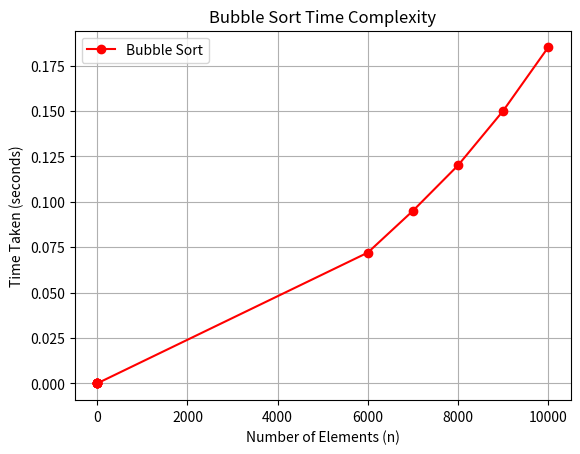

This chart was generated by the following Python code:
import matplotlib.pyplot as plt

# Recorded results (example values, replace with your actual runs)
n_values = [0.0,0.0,0.0,0.0,0.0,0.0,6000, 7000, 8000, 9000, 10000]
time_values = [0.0,0.0,0.0,0.0,0.0,0.0,0.072, 0.095, 0.120, 0.150, 0.185]

plt.plot(n_values, time_values, marker='o', color='red', label="Bubble Sort")
plt.title("Bubble Sort Time Complexity")
plt.xlabel("Number of Elements (n)")
plt.ylabel("Time Taken (seconds)")
plt.legend()
plt.grid(True)
plt.show()
